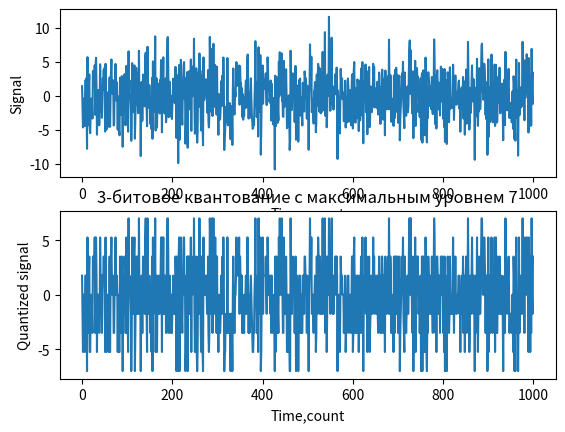
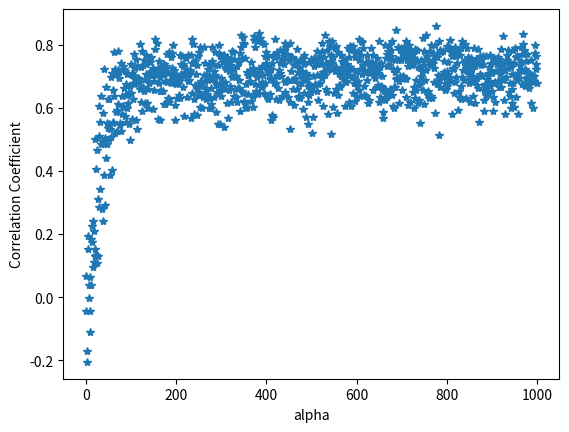

These charts were generated, in order, by the following Python code:
# -*- coding: utf-8 -*-
"""
Created on Sat Sep 11 17:56:21 2021

@author: HUAWEI
"""

import numpy as np
import matplotlib.pyplot as plt

def myround(x,base,Max_Lev):
    X=np.zeros(len(x));
    for i in range(0,len(x)):
        Z=base*round(x[i]/base)
        if (Z>Max_Lev):
            X[i]=Max_Lev
        elif (Z<-Max_Lev):
            X[i]=-Max_Lev
        else:
            X[i]=Z
    return (X)

# Задаем сигнал с шумовой составляющей звезды и временную шкалу
amp=10;
dots=1000;
quant=3 #4-битное квантование

def correlator(mu1,mu2,alpha):
    S=np.random.randn(dots)
    AmpNoise1=3;
    AmpNoise2=2;
    signal1= alpha*S+np.random.randn(dots)*AmpNoise1
    signal2= alpha*S+np.random.randn(dots)*AmpNoise2
    #Выбираем максимальный уровень (по модулю), который может фиксировать антенна
    Max_Lev=7
    # Выбираем шаг квантования
    base=Max_Lev/2**(quant-1)
    #Производим квантование шумового сигнала
    signal1_q=myround(signal1,base,Max_Lev)
    signal2_q=myround(signal2,base,Max_Lev)
    # Построение графика сигнала 1 до и после квантования 
    if alpha==1.:
        plt.figure(1)
        plt.subplot(211)
        plt.plot(signal1)
        plt.xlabel('Time,count')
        plt.ylabel('Signal')
        plt.subplot(212)
        plt.plot(signal1_q)
        plt.title( str(quant)+'-битовое квантование с максимальным уровнем '+str(Max_Lev))
        plt.ylabel('Quantized signal')
        plt.xlabel('Time,count')
    # Импульсная характеристика характеризует полосовой фильтр антенн
    h1=np.zeros(100)
    h2=np.zeros(100)
    indeces = np.arange(0,100,1)
    # Отличие фильтров сделано путем разных параметров смещения mu1, mu2
    h1[:] = np.sin(0.5*indeces) *1/np.sqrt(2*np.pi*2000)*np.exp(-1/2000*(indeces-mu1)**2)
    h2[:] = np.sin(0.5*indeces) *1/np.sqrt(2*np.pi*2000)*np.exp(-1/2000*(indeces-mu2)**2)
    # Пропускаем сигнал через фильтр
    signal1_filt=np.convolve(signal1_q,h1,"same")
    signal2_filt=np.convolve(signal2_q,h2,"same")
    # Нахождение коэффициента корреляции
    CrossCorr=np.mean(signal1_filt*signal2_filt)/(np.std(signal1_filt)*np.std(signal2_filt))
    return(CrossCorr)


alpha=np.arange(0,100,0.1)
# Задаем параметры смещения
mu1=60;
mu2=20;
CrossCorr=[]
for i in range(0,len(alpha)):
    CrossCorr.append(correlator(mu1,mu2,alpha[i]))
#CrossCorr.append(correlator(mu1,mu2,alpha))
    
plt.figure(2)
plt.xlabel('alpha');
plt.ylabel('Correlation Coefficient')
plt.plot(CrossCorr,linestyle='',marker='*')
